Run: headless pygame with SDL's dummy video driver; simulated clock (each Clock.tick advances the game by its frame time, no real sleeping); random seed 0; keys injected as events and as key.get_pressed() state; no mouse input.
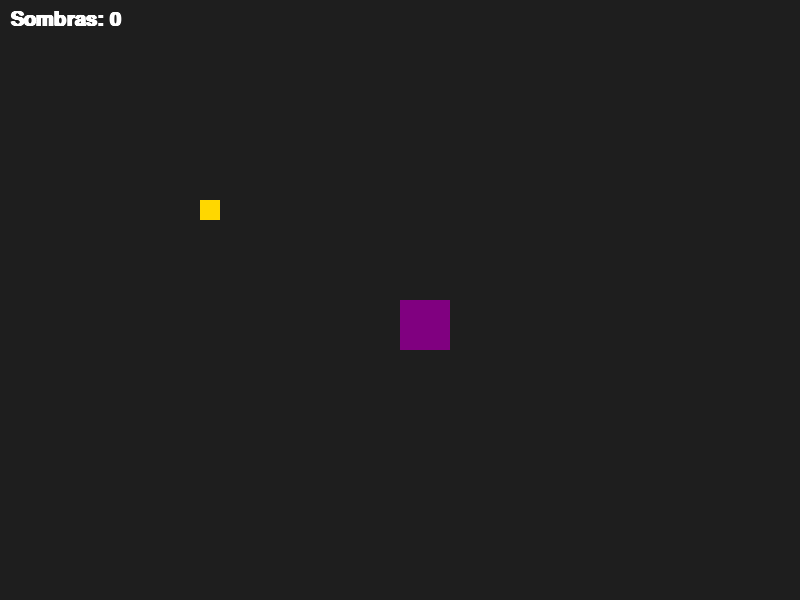
Frame 1 of 4 · flips 1–60 · no input
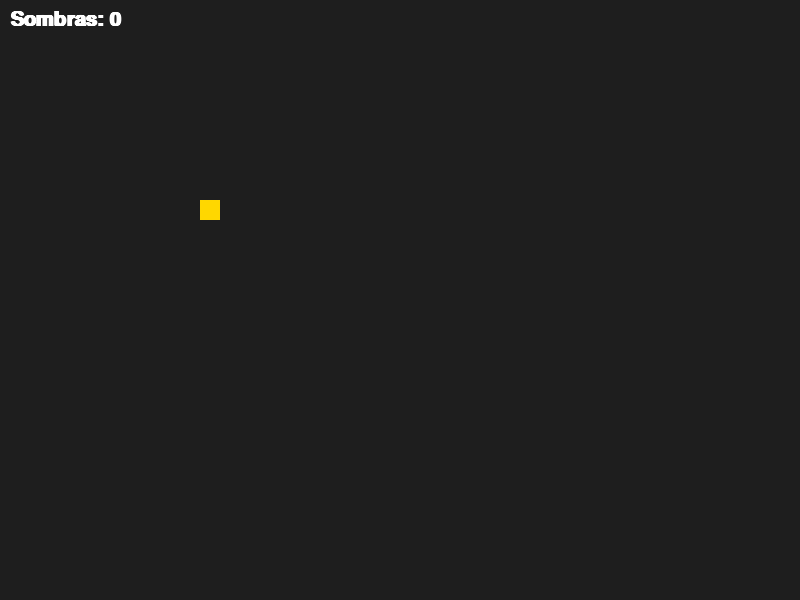
Frame 2 of 4 · flips 61–180 · tapped SPACE, RETURN · held RIGHT (→), D
Frame 3 of 4 · flips 181–300 · held DOWN (↓), S · screen unchanged from frame 2, image omitted
Frame 4 of 4 · flips 301–420 · held LEFT (←), A, UP (↑), W · screen same as frame 1, image omitted

The pygame program that drew these frames:

import pygame
import random # Vamos usar para o item aparecer em lugares aleatórios

pygame.init()

fonte = pygame.font.SysFont("Arial", 30, bold=True)
tela = pygame.display.set_mode((800, 600))
pygame.display.set_caption("A Ascensão de Shadow Monarchy")

jogador_pos = [400, 300]
item_pos = [200, 200]
velocidade_base = 5
pontos = 0

relogio = pygame.time.Clock()
rodando = True

while rodando:
    for evento in pygame.event.get():
        if evento.type == pygame.QUIT:
            rodando = False

    # 1. Movimentação (Lido a cada frame, fora do for de eventos)
    teclas = pygame.key.get_pressed()

    if pontos >= 5:
        velocidade_jogador = velocidade_base + 10
    else:
        velocidade_jogador = velocidade_base + pontos
    

    if teclas[pygame.K_a]: jogador_pos[0] -= velocidade_jogador
    if teclas[pygame.K_d]: jogador_pos[0] += velocidade_jogador
    if teclas[pygame.K_w]: jogador_pos[1] -= velocidade_jogador
    if teclas[pygame.K_s]: jogador_pos[1] += velocidade_jogador

    # 2. Criando os Retângulos de Colisão (Invisíveis, servem para o cálculo)
    jogador_rect = pygame.Rect(jogador_pos[0], jogador_pos[1], 50, 50)
    item_rect = pygame.Rect(item_pos[0], item_pos[1], 20, 20)

    # 3. Teste de Colisão
    if jogador_rect.colliderect(item_rect):
        pontos += 1
        print(f"Sombra coletada! Total: {pontos}")
        # Move o item para um lugar novo aleatório
        item_pos[0] = random.randint(50, 750)
        item_pos[1] = random.randint(50, 550)
    
        # 4. Desenho
    tela.fill((30, 30, 30))
    # Cria a "imagem" do texto com os pontos atuais
    texto_placar = fonte.render(f"Sombras: {pontos}", True, (255, 255, 255))
    if velocidade_jogador >= 10:
        texto_placar = fonte.render(f"Sombras: {pontos} - Velocidade maxima atingida!", True, (136, 231, 136))

    # Desenha o texto na posição (10, 10)
    tela.blit(texto_placar, (10, 10))
    
    # Desenha o Jogador (Roxo)
    pygame.draw.rect(tela, (128, 0, 128), jogador_rect)
    
    # Desenha o Item (Dourado)
    pygame.draw.rect(tela, (255, 215, 0), item_rect)

    pygame.display.flip()
    relogio.tick(60)

pygame.quit()
